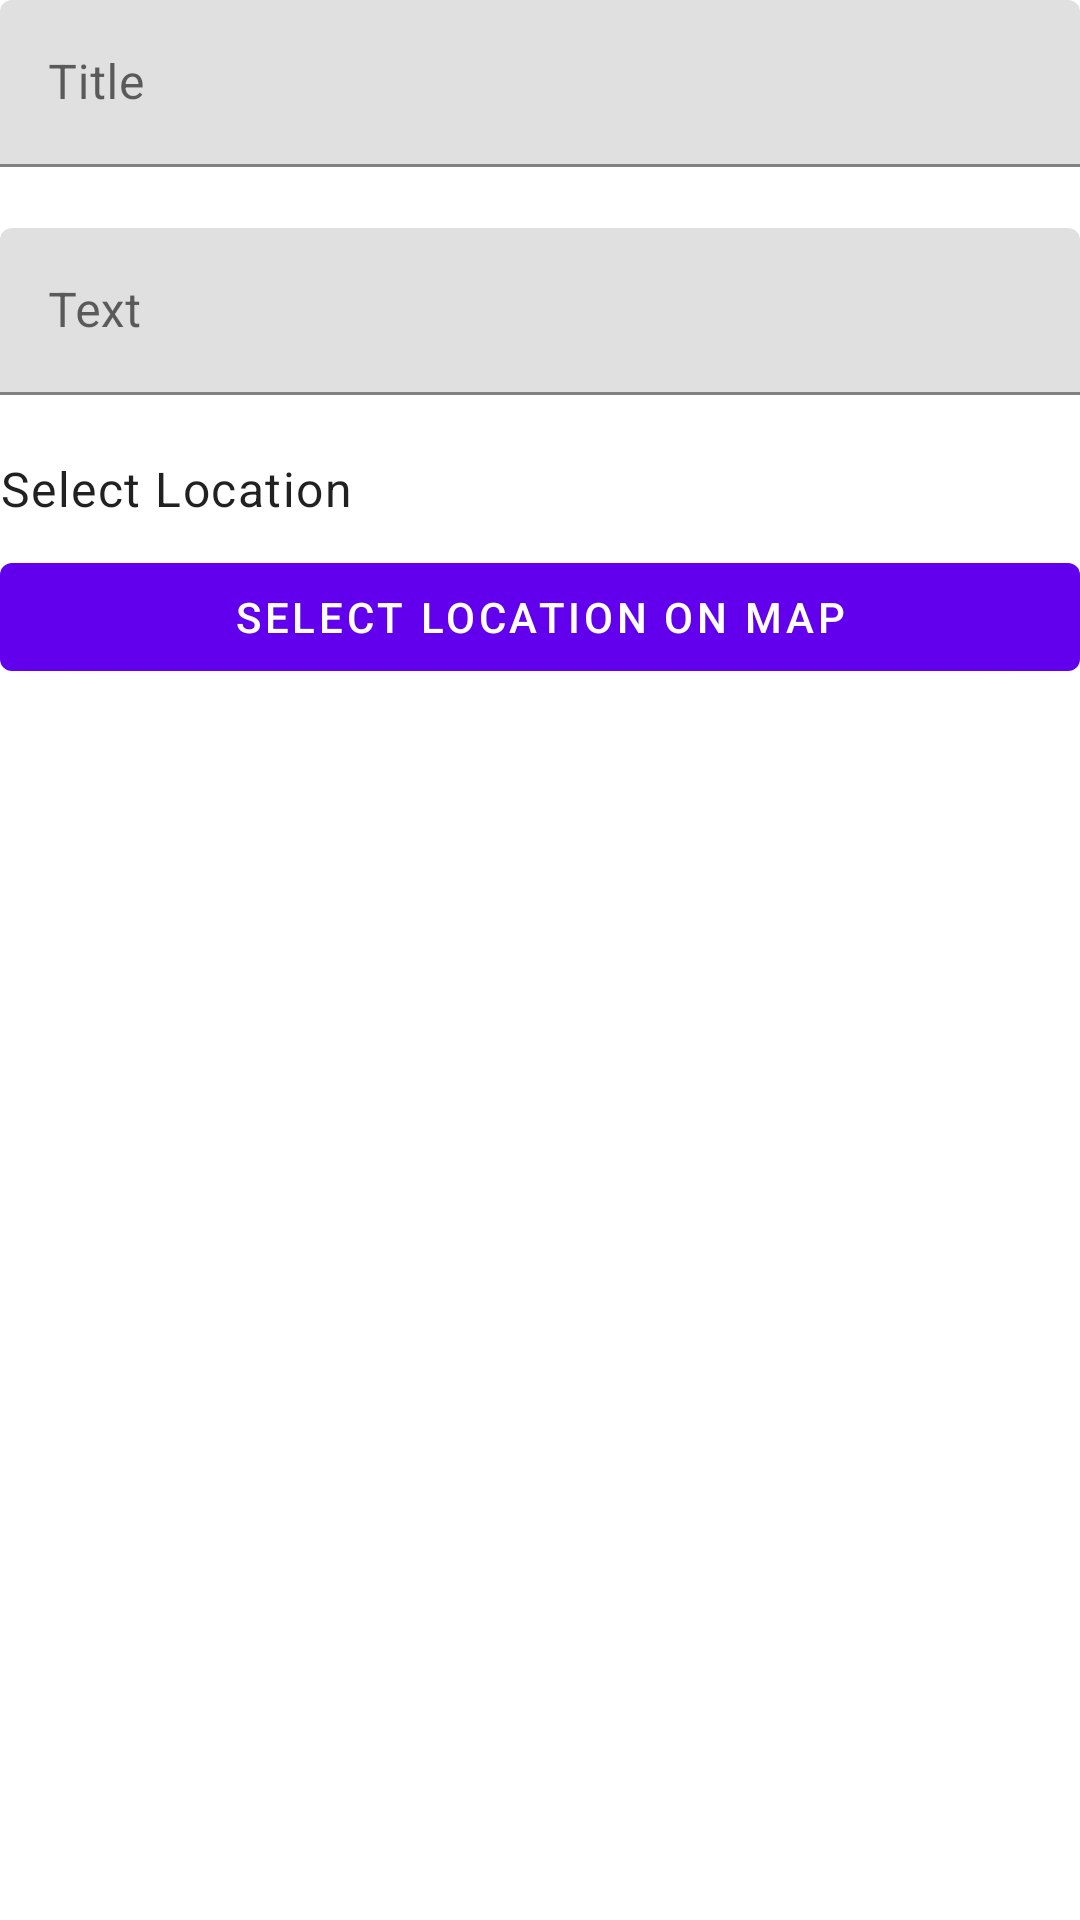

Here is an Android app screen rendered from its layout file. Give the layout XML and the strings, colors and styles it references.
<!-- AndroidManifest.xml: application theme AppTheme -->
<!-- res/layout/content_create_memo.xml -->
<?xml version="1.0" encoding="utf-8"?>
<androidx.constraintlayout.widget.ConstraintLayout xmlns:android="http://schemas.android.com/apk/res/android"
    xmlns:app="http://schemas.android.com/apk/res-auto"
    xmlns:tools="http://schemas.android.com/tools"
    android:layout_width="match_parent"
    android:layout_height="match_parent"
    android:padding="@dimen/padding_activity"
    app:layout_behavior="@string/appbar_scrolling_view_behavior"
    tools:context="com.sap.codelab.presentation.view.create.CreateMemo"
    tools:showIn="@layout/activity_create_memo">

    <com.google.android.material.textfield.TextInputLayout
        android:id="@+id/memo_title_container"
        android:layout_width="match_parent"
        android:layout_height="wrap_content"
        app:errorEnabled="true"
        app:layout_constraintTop_toTopOf="parent">

        <com.google.android.material.textfield.TextInputEditText
            android:id="@+id/memo_title"
            android:layout_width="match_parent"
            android:layout_height="wrap_content"
            android:hint="@string/memo_title" />

    </com.google.android.material.textfield.TextInputLayout>

    <com.google.android.material.textfield.TextInputLayout
        android:id="@+id/memo_description_container"
        android:layout_width="match_parent"
        android:layout_height="wrap_content"
        app:errorEnabled="true"
        app:layout_constraintTop_toBottomOf="@id/memo_title_container">

        <com.google.android.material.textfield.TextInputEditText
            android:id="@+id/memo_description"
            android:layout_width="match_parent"
            android:layout_height="wrap_content"
            android:hint="@string/memo_text" />

    </com.google.android.material.textfield.TextInputLayout>

    <TextView
        android:id="@+id/location_label"
        android:layout_width="wrap_content"
        android:layout_height="wrap_content"
        android:layout_marginTop="@dimen/padding_activity"
        android:text="@string/select_location"
        android:textAppearance="@style/TextAppearance.Material3.BodyLarge"
        app:layout_constraintTop_toBottomOf="@id/memo_description_container" />

    <com.google.android.material.button.MaterialButton
        android:id="@+id/select_location_button"
        android:layout_width="match_parent"
        android:layout_height="wrap_content"
        android:layout_marginTop="8dp"
        android:text="@string/select_location_on_map"
        app:layout_constraintTop_toBottomOf="@id/location_label" />

    <TextView
        android:id="@+id/selected_location_text"
        android:layout_width="match_parent"
        android:layout_height="wrap_content"
        android:layout_marginTop="8dp"
        android:text="@string/no_location_selected"
        android:textAppearance="@style/TextAppearance.Material3.BodyMedium"
        android:visibility="gone"
        app:layout_constraintTop_toBottomOf="@id/select_location_button" />

    <com.google.android.material.button.MaterialButton
        android:id="@+id/clear_location_button"
        android:layout_width="wrap_content"
        android:layout_height="wrap_content"
        android:layout_marginTop="8dp"
        android:text="@string/clear_location"
        android:visibility="gone"
        app:layout_constraintStart_toStartOf="parent"
        app:layout_constraintTop_toBottomOf="@id/selected_location_text" />

</androidx.constraintlayout.widget.ConstraintLayout>
<!-- res/layout/activity_create_memo.xml (included above) -->
<?xml version="1.0" encoding="utf-8"?>
<androidx.coordinatorlayout.widget.CoordinatorLayout xmlns:android="http://schemas.android.com/apk/res/android"
    xmlns:app="http://schemas.android.com/apk/res-auto"
    xmlns:tools="http://schemas.android.com/tools"
    android:layout_width="match_parent"
    android:layout_height="match_parent"
    tools:context="com.sap.codelab.view.create.CreateMemo">

    <com.google.android.material.appbar.AppBarLayout
        android:layout_width="match_parent"
        android:layout_height="wrap_content"
        android:theme="@style/AppTheme.AppBarOverlay">

        <include
            android:id="@+id/toolbar"
            layout="@layout/toolbar" />

    </com.google.android.material.appbar.AppBarLayout>

    <include android:id="@+id/content_create_memo" layout="@layout/content_create_memo" />
</androidx.coordinatorlayout.widget.CoordinatorLayout>
<!-- res/layout/toolbar.xml (included above) -->
<?xml version="1.0" encoding="utf-8"?>
<androidx.appcompat.widget.Toolbar xmlns:android="http://schemas.android.com/apk/res/android"
    android:id="@+id/toolbar"
    android:layout_width="match_parent"
    android:layout_height="?attr/actionBarSize"
    android:background="?attr/colorPrimary"
    android:theme="@style/ThemeOverlay.AppCompat.Dark.ActionBar"
    android:elevation="4dp" />
<!-- resources referenced by this layout -->
<resources>
  <string name="clear_location">Clear Location</string>
  <string name="memo_text">Text</string>
  <string name="memo_title">Title</string>
  <string name="no_location_selected">No location selected</string>
  <string name="select_location">Select Location</string>
  <string name="select_location_on_map">Select Location on Map</string>
  <style name="AppTheme.AppBarOverlay" parent="ThemeOverlay.MaterialComponents.Dark.ActionBar" />
  <style name="AppTheme" parent="Theme.MaterialComponents.DayNight.DarkActionBar">
          
          <item name="colorPrimary">@color/colorPrimary</item>
          <item name="colorPrimaryDark">@color/colorPrimaryDark</item>
          <item name="colorAccent">@color/colorAccent</item>
      </style>
  <!-- not gathered from this repository: default colours our renderer supplied (Android Studio template values) -->
  <color name="colorPrimary">#FF6200EE</color>
  <color name="colorPrimaryDark">#FF3700B3</color>
  <color name="colorAccent">#FF03DAC5</color>
</resources>
